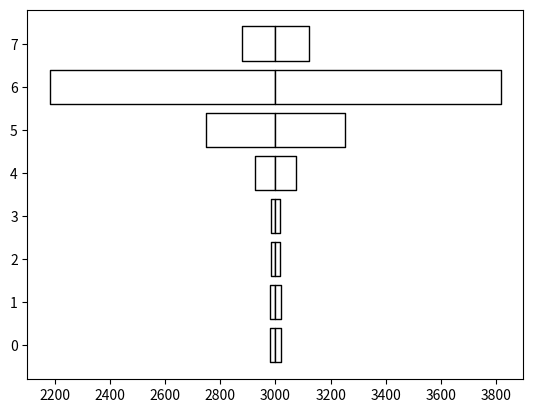

Here is the Python script that generated this plot:
import numpy as np
from matplotlib import pyplot as plt

###############################################################################
# The data (change all of this to your actual data, this is just a mockup)
variables = [
    'apple',
    'juice',
    'orange',
    'peach',
    'gum',
    'stones',
    'bags',
    'lamps',
]

base = 3000

lows = np.array([
    base - 246 / 2,
    base - 1633 / 2,
    base - 500 / 2,
    base - 150 / 2,
    base - 35 / 2,
    base - 36 / 2,
    base - 43 / 2,
    base - 37 / 2,
])

values = np.array([
    246,
    1633,
    500,
    150,
    35,
    36,
    43,
    37,
])

###############################################################################
# The actual drawing part

# The y position for each variable
ys = range(len(values))[::-1]  # top to bottom

# Plot the bars, one by one
for y, low, value in zip(ys, lows, values):
    # The width of the 'low' and 'high' pieces
    low_width = base - low
    high_width = low + value - base

    # Each bar is a "broken" horizontal bar chart
    plt.broken_barh(
        [(low, low_width), (base, high_width)],
        (y - 0.4, 0.8),
        facecolors=['white', 'white'],  # Try different colors if you like
        edgecolors=['black', 'black'],
        linewidth=1,
    )